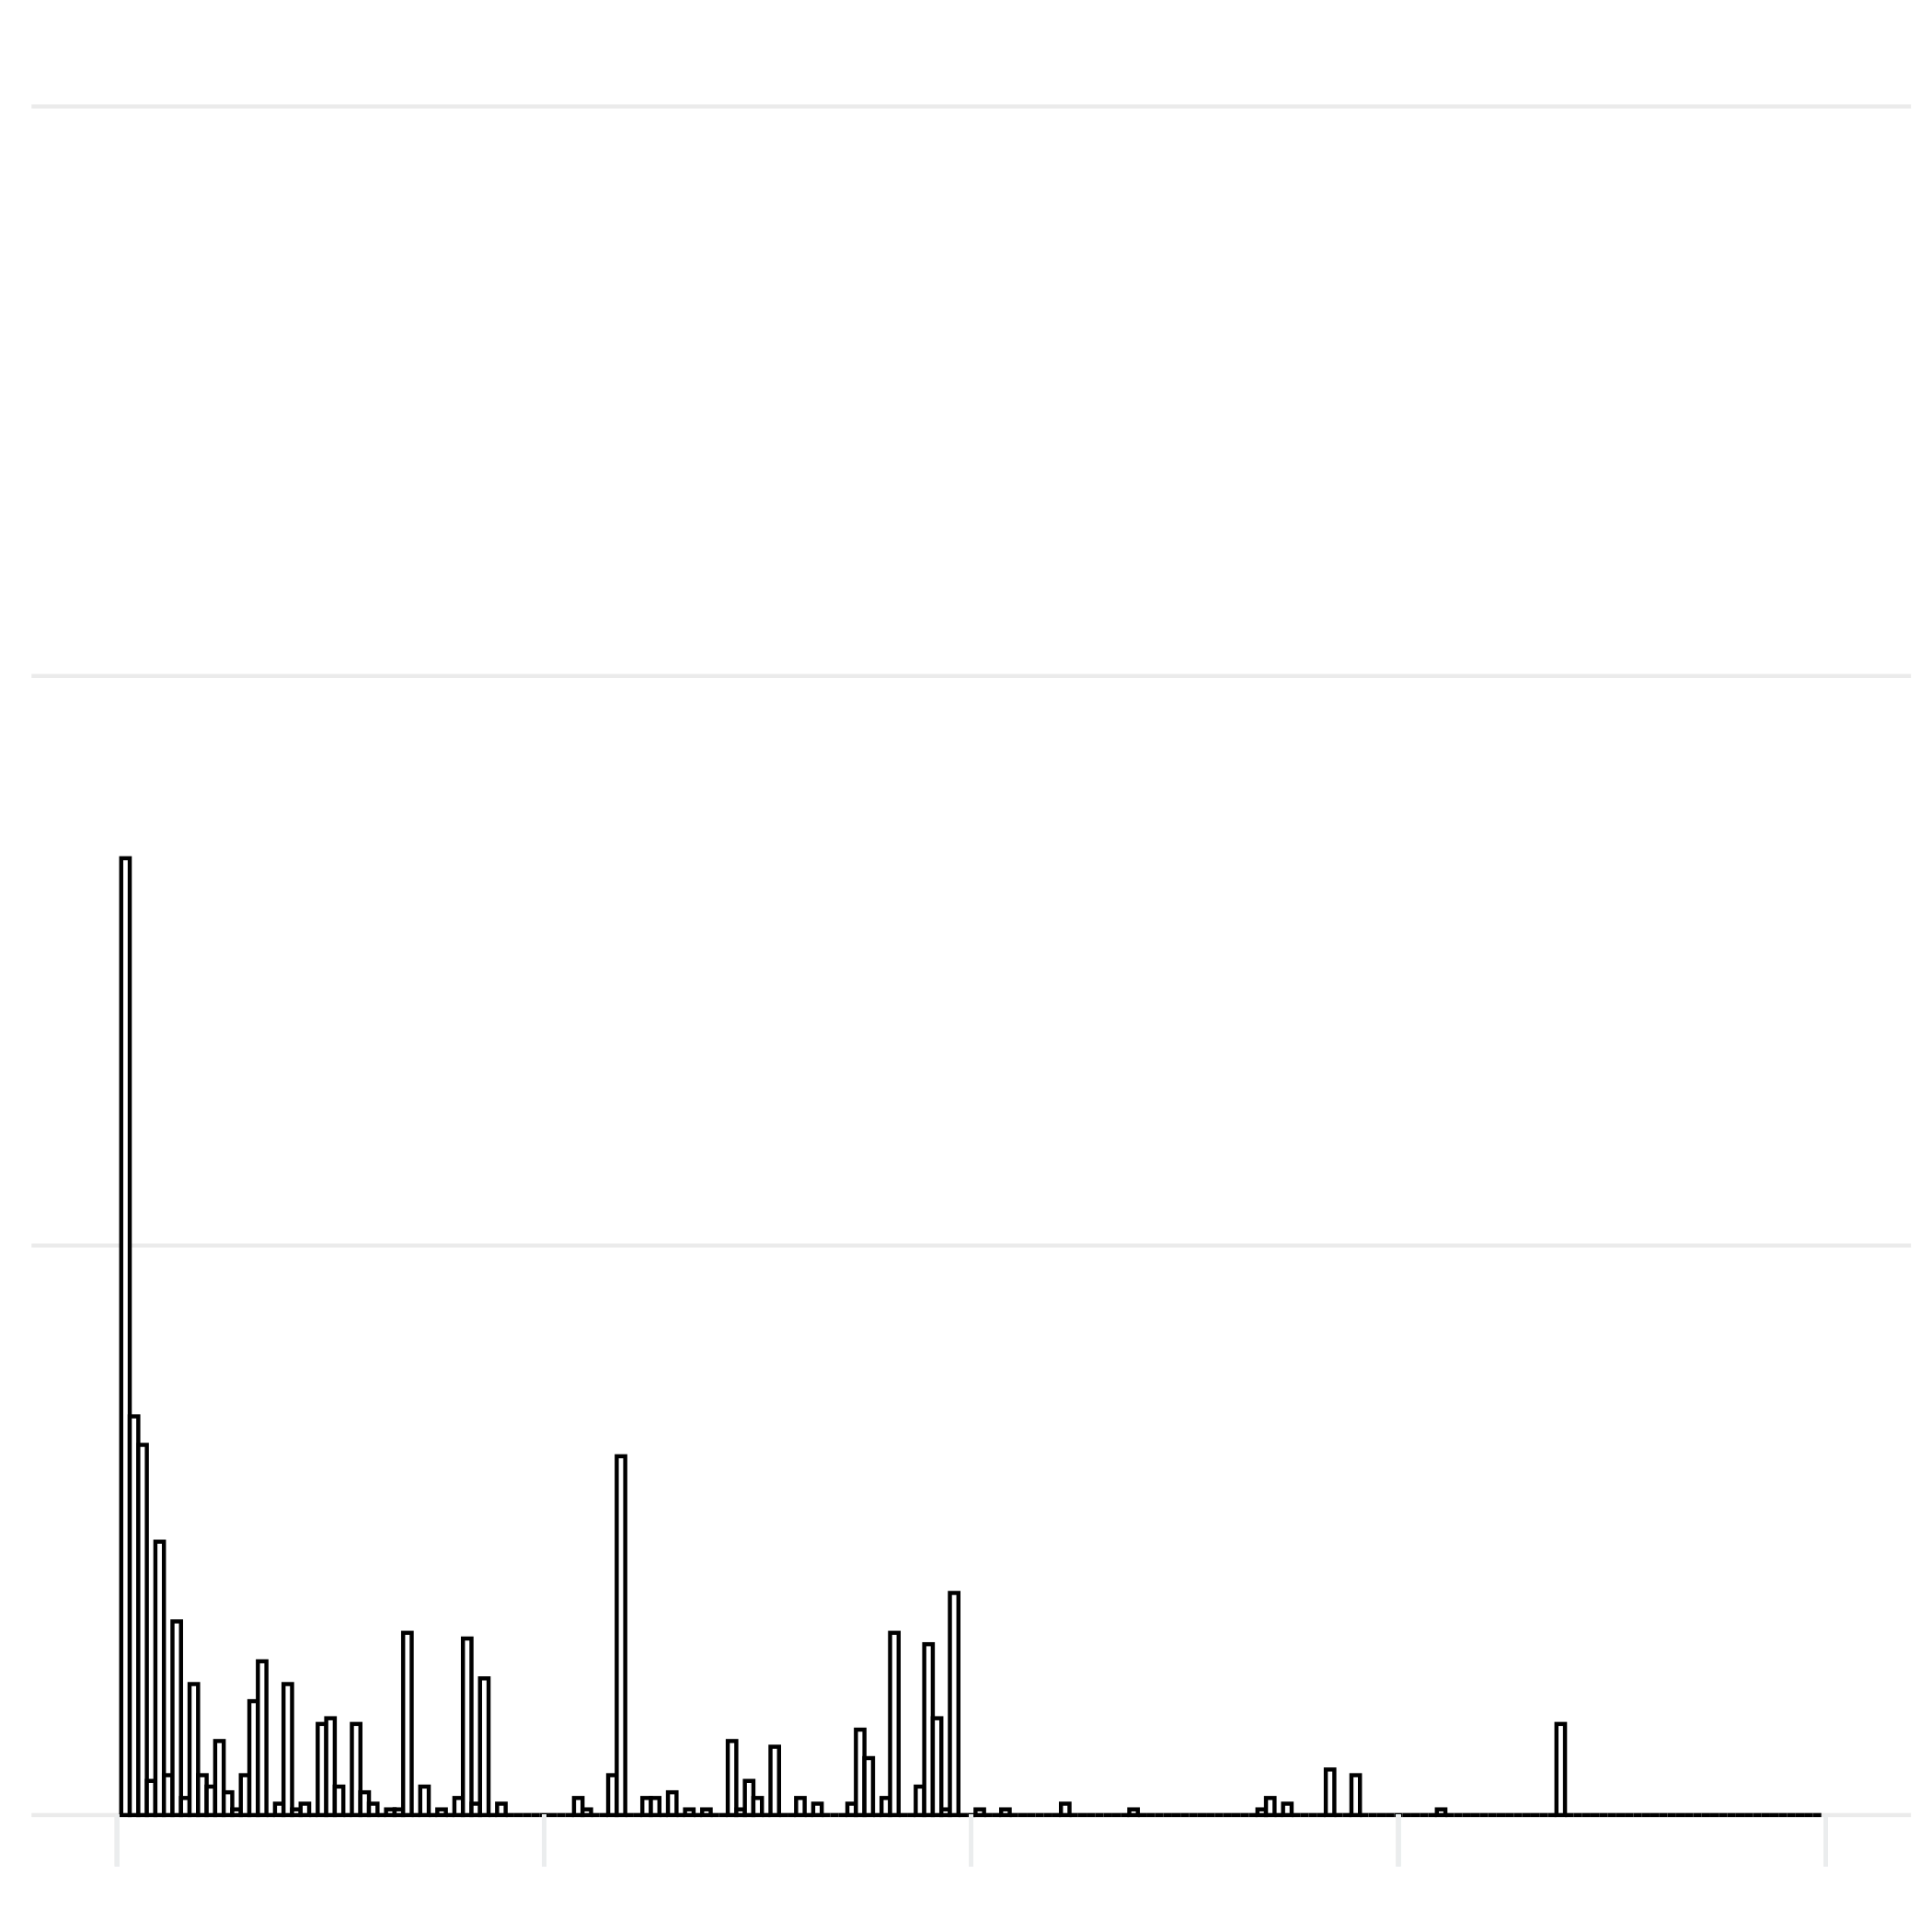

Source data for this figure (header and first rows):
Sample Name, Recombined Chromosome, Recombination Start Site (bp), Recombination Event Length (bp)
P6xSC_P10_A9_128, Ca21chr1_C_albicans_SC5314, 2200247, 10208
P6xSC_P10_A9_128, Ca21chr1_C_albicans_SC5314, 2210455, 72350
P6xSC_P10_A9_128, Ca21chr1_C_albicans_SC5314, 2282805, 26252
P6xSC_P10_A9_128, Ca21chr1_C_albicans_SC5314, 2309057, 47912
P6xSC_P10_A9_128, Ca21chr1_C_albicans_SC5314, 2356969, 30710
P6xSC_P10_A9_128, Ca21chr1_C_albicans_SC5314, 2387679, 802321
P6xSC_P10_A9_128, Ca21chr3_C_albicans_SC5314, 885564, 914436
P6xSC_P10_A9_128, Ca21chr4_C_albicans_SC5314, 963390, 963390
P6xSC_P10_A9_128, Ca21chr4_C_albicans_SC5314, 1005224, 594776
P6xSC_P10_A9_128, Ca21chr5_C_albicans_SC5314, 410808, 410808
P6xSC_P11_A10_142, Ca21chr1_C_albicans_SC5314, 2200247, 10208
P6xSC_P11_A10_142, Ca21chr1_C_albicans_SC5314, 2210455, 979545
P6xSC_P11_A10_142, Ca21chr3_C_albicans_SC5314, 885564, 914436
P6xSC_P11_A10_142, Ca21chr4_C_albicans_SC5314, 952236, 952236
P6xSC_P11_A10_142, Ca21chr4_C_albicans_SC5314, 1005224, 594776
P6xSC_P11_A10_142, Ca21chr5_C_albicans_SC5314, 426284, 426284
P6xSC_P11_A10_142, Ca21chr6_C_albicans_SC5314, 936425, 936425
P6xSC_P11_A10_142, Ca21chr6_C_albicans_SC5314, 997576, 32424
P6xSC_P11_A10_142, Ca21chrR_C_albicans_SC5314, 1686382, 1686382
P6xSC_P12_A11_154, Ca21chr1_C_albicans_SC5314, 355539, 11769
P6xSC_P12_A11_154, Ca21chr1_C_albicans_SC5314, 343770, 343770
P6xSC_P12_A11_154, Ca21chr3_C_albicans_SC5314, 885564, 914436
P6xSC_P12_A11_154, Ca21chr4_C_albicans_SC5314, 978108, 978108
P6xSC_P12_A11_154, Ca21chr4_C_albicans_SC5314, 1005224, 582794
P6xSC_P12_A11_154, Ca21chr4_C_albicans_SC5314, 1588018, 3289
P6xSC_P12_A11_154, Ca21chr4_C_albicans_SC5314, 1591307, 8693
P6xSC_P12_A11_154, Ca21chr6_C_albicans_SC5314, 936425, 3
P6xSC_P12_A11_154, Ca21chr6_C_albicans_SC5314, 936422, 718637
P6xSC_P12_A11_154, Ca21chr6_C_albicans_SC5314, 217785, 13299
P6xSC_P12_A11_154, Ca21chr6_C_albicans_SC5314, 204486, 204486
P6xSC_P13_A12_116, Ca21chr1_C_albicans_SC5314, 355539, 11769
P6xSC_P13_A12_116, Ca21chr1_C_albicans_SC5314, 343770, 343770
P6xSC_P13_A12_116, Ca21chr3_C_albicans_SC5314, 885564, 914436
P6xSC_P13_A12_116, Ca21chr4_C_albicans_SC5314, 1005224, 594776
P6xSC_P13_A12_116, Ca21chr6_C_albicans_SC5314, 936425, 3
P6xSC_P13_A12_116, Ca21chr6_C_albicans_SC5314, 936422, 718637
P6xSC_P13_A12_116, Ca21chr6_C_albicans_SC5314, 217785, 13299
P6xSC_P13_A12_116, Ca21chr6_C_albicans_SC5314, 204486, 204486
P6xSC_P14_B1_196, Ca21chr1_C_albicans_SC5314, 355539, 11769
P6xSC_P14_B1_196, Ca21chr1_C_albicans_SC5314, 343770, 343770
P6xSC_P14_B1_196, Ca21chr3_C_albicans_SC5314, 885564, 914436
P6xSC_P14_B1_196, Ca21chr4_C_albicans_SC5314, 978108, 978108
P6xSC_P14_B1_196, Ca21chr4_C_albicans_SC5314, 1005224, 594776
P6xSC_P14_B1_196, Ca21chr6_C_albicans_SC5314, 936425, 3
P6xSC_P14_B1_196, Ca21chr6_C_albicans_SC5314, 936422, 718637
P6xSC_P14_B1_196, Ca21chr6_C_albicans_SC5314, 217785, 13299
P6xSC_P14_B1_196, Ca21chr6_C_albicans_SC5314, 204486, 204486
P6xSC_P15_B2_180, Ca21chr1_C_albicans_SC5314, 1345793, 9486
P6xSC_P15_B2_180, Ca21chr1_C_albicans_SC5314, 1336307, 980768
P6xSC_P15_B2_180, Ca21chr1_C_albicans_SC5314, 355539, 11769
P6xSC_P15_B2_180, Ca21chr1_C_albicans_SC5314, 343770, 343770
P6xSC_P15_B2_180, Ca21chr3_C_albicans_SC5314, 885564, 914436
P6xSC_P15_B2_180, Ca21chr4_C_albicans_SC5314, 978108, 978108
P6xSC_P15_B2_180, Ca21chr4_C_albicans_SC5314, 1005224, 594776
P6xSC_P15_B2_180, Ca21chr6_C_albicans_SC5314, 936425, 3
P6xSC_P15_B2_180, Ca21chr6_C_albicans_SC5314, 936422, 156254
P6xSC_P15_B2_180, Ca21chr6_C_albicans_SC5314, 780168, 17729
P6xSC_P15_B2_180, Ca21chr6_C_albicans_SC5314, 762439, 119435
P6xSC_P15_B2_180, Ca21chr6_C_albicans_SC5314, 643004, 27197
P6xSC_P15_B2_180, Ca21chr6_C_albicans_SC5314, 615807, 12859
... 1,002 more rows
